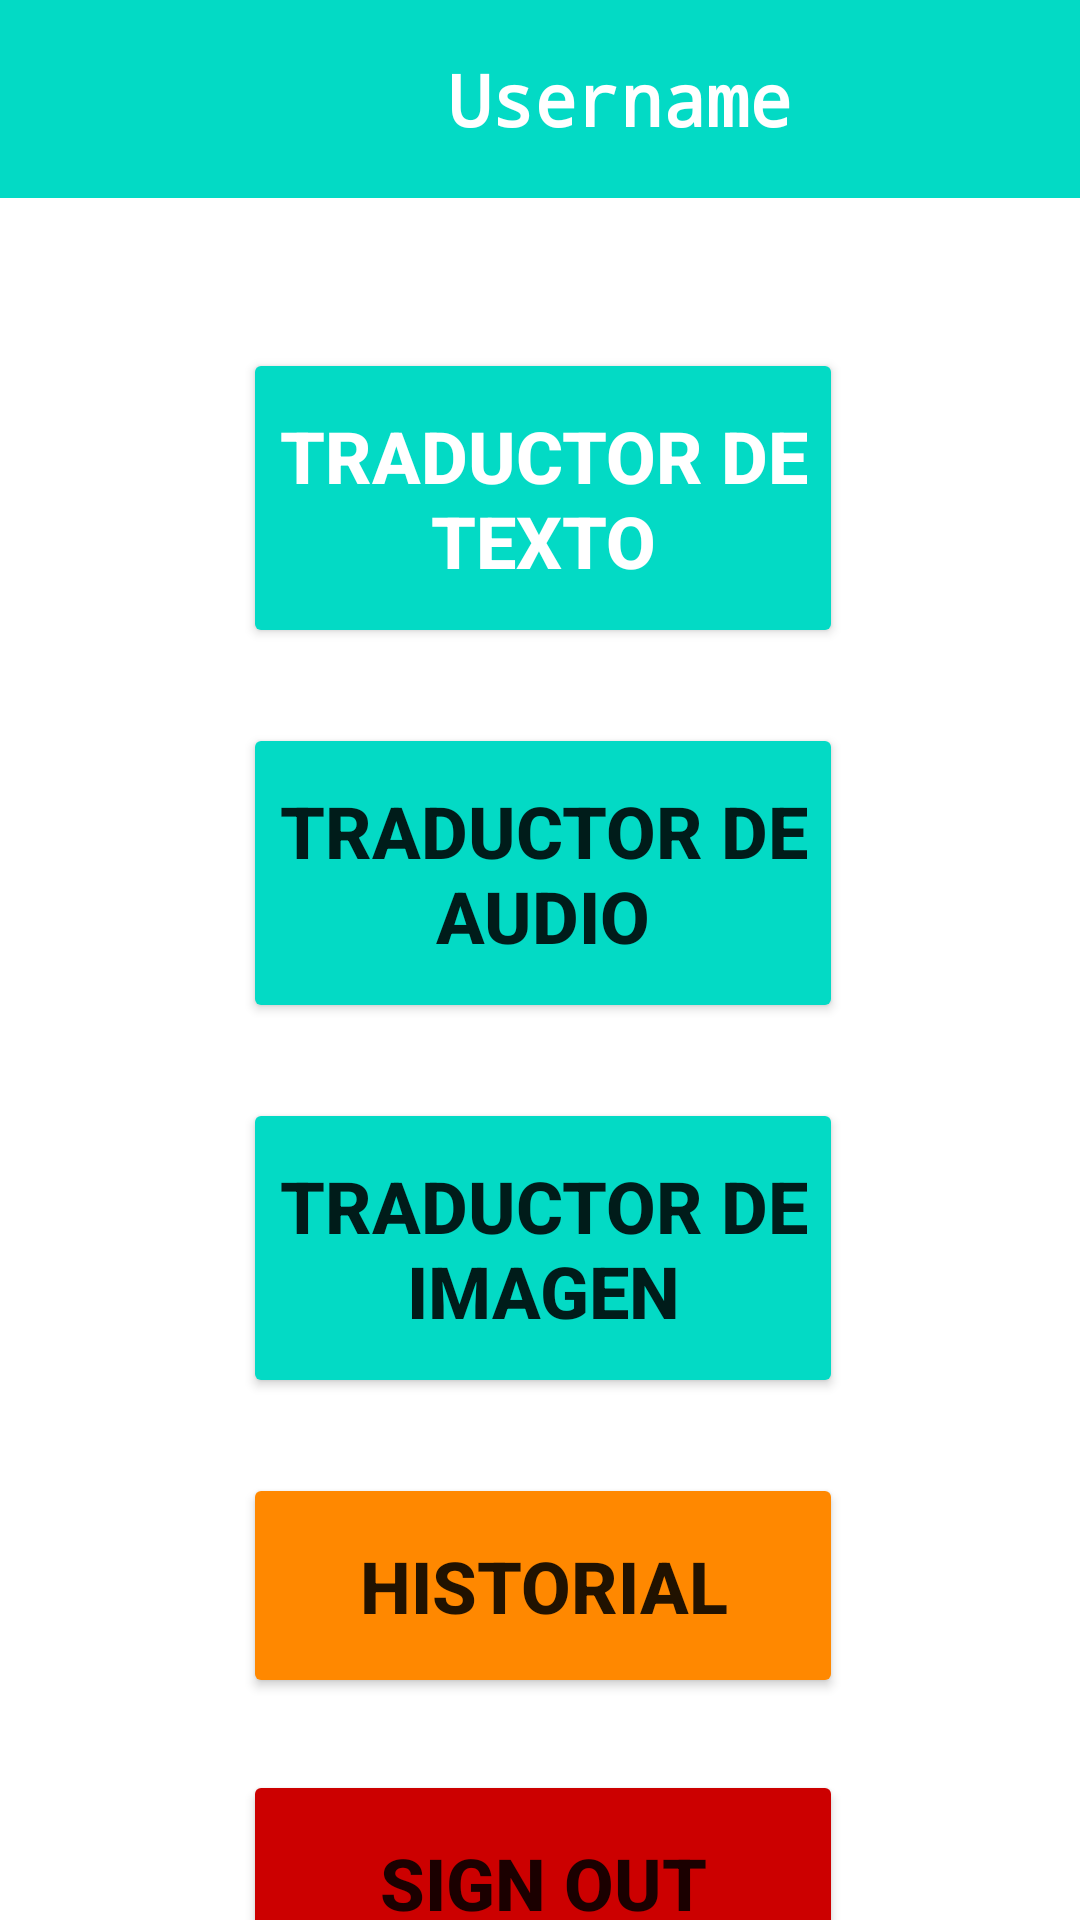

Here is an Android app screen rendered from its layout file. Give the layout XML and the strings, colors and styles it references.
<!-- AndroidManifest.xml: application theme Theme.Lore1 -->
<!-- res/layout/activity_tryit_log.xml -->
<?xml version="1.0" encoding="utf-8"?>
<androidx.constraintlayout.widget.ConstraintLayout xmlns:android="http://schemas.android.com/apk/res/android"
    xmlns:app="http://schemas.android.com/apk/res-auto"
    xmlns:tools="http://schemas.android.com/tools"
    android:layout_width="match_parent"
    android:layout_height="match_parent"
    tools:context=".Tryit_log">

    <Button
        android:id="@+id/tryit_log_signout"
        android:layout_width="200dp"
        android:layout_height="75dp"
        android:layout_marginStart="129dp"
        android:layout_marginTop="124dp"
        android:layout_marginEnd="79dp"
        android:backgroundTint="@android:color/holo_red_dark"
        android:text="SIGN OUT"
        android:textSize="24sp"
        android:textStyle="bold"
        app:layout_constraintEnd_toEndOf="parent"
        app:layout_constraintHorizontal_bias="1.0"
        app:layout_constraintStart_toStartOf="parent"
        app:layout_constraintTop_toBottomOf="@+id/tryit_log_imagen" />

    <Button
        android:id="@+id/tryit_log_historial"
        android:layout_width="200dp"
        android:layout_height="75dp"
        android:layout_marginStart="129dp"
        android:layout_marginTop="25dp"
        android:layout_marginEnd="79dp"
        android:backgroundTint="@android:color/holo_orange_dark"
        android:text="HISTORIAL"
        android:textSize="24sp"
        android:textStyle="bold"
        app:layout_constraintEnd_toEndOf="parent"
        app:layout_constraintHorizontal_bias="1.0"
        app:layout_constraintStart_toStartOf="parent"
        app:layout_constraintTop_toBottomOf="@+id/tryit_log_imagen" />

    <EditText
        android:id="@+id/username"
        android:layout_width="413dp"
        android:layout_height="66dp"
        android:layout_marginStart="30dp"
        android:autofillHints=""
        android:background="@color/teal_200"
        android:ems="10"
        android:fontFamily="monospace"
        android:inputType="textPersonName"
        android:text="       Username"
        android:textAlignment="center"
        android:textColor="@color/white"
        android:textSize="24sp"
        android:textStyle="bold"
        app:layout_constraintEnd_toEndOf="parent"
        app:layout_constraintHorizontal_bias="0.968"
        app:layout_constraintStart_toStartOf="parent"
        app:layout_constraintTop_toTopOf="parent"
        tools:ignore="TextContrastCheck" />

    <Button
        android:id="@+id/tryit_log_texto"
        android:layout_width="200dp"
        android:layout_height="100dp"
        android:layout_marginStart="129dp"
        android:layout_marginTop="50dp"
        android:layout_marginEnd="79dp"
        android:backgroundTint="@color/teal_200"
        android:text="@string/traductor_de_texto"
        android:textColor="#FFFFFF"
        android:textSize="24sp"
        android:textStyle="bold"
        app:layout_constraintEnd_toEndOf="parent"
        app:layout_constraintHorizontal_bias="1.0"
        app:layout_constraintStart_toStartOf="parent"
        app:layout_constraintTop_toBottomOf="@+id/username" />

    <Button
        android:id="@+id/tryit_log_audio"
        android:layout_width="200dp"
        android:layout_height="100dp"
        android:layout_marginStart="129dp"
        android:layout_marginTop="25dp"
        android:layout_marginEnd="79dp"
        android:layout_marginBottom="64dp"
        android:backgroundTint="@color/teal_200"
        android:text="@string/traductor_de_audio"
        android:textSize="24dp"
        android:textStyle="bold"
        app:layout_constraintBottom_toTopOf="@+id/tryit_log_imagen"
        app:layout_constraintEnd_toEndOf="parent"
        app:layout_constraintHorizontal_bias="1.0"
        app:layout_constraintStart_toStartOf="parent"
        app:layout_constraintTop_toBottomOf="@+id/tryit_log_texto" />

    <Button
        android:id="@+id/tryit_log_imagen"
        android:layout_width="200dp"
        android:layout_height="100dp"
        android:layout_marginStart="129dp"
        android:layout_marginTop="25dp"
        android:layout_marginEnd="79dp"
        android:backgroundTint="@color/teal_200"
        android:text="TRADUCTOR DE IMAGEN"
        android:textSize="24sp"
        android:textStyle="bold"
        app:layout_constraintEnd_toEndOf="parent"
        app:layout_constraintHorizontal_bias="1.0"
        app:layout_constraintStart_toStartOf="parent"
        app:layout_constraintTop_toBottomOf="@+id/tryit_log_audio" />

</androidx.constraintlayout.widget.ConstraintLayout>
<!-- resources referenced by this layout -->
<resources>
  <string name="traductor_de_audio">TRADUCTOR DE AUDIO</string>
  <string name="traductor_de_texto">TRADUCTOR DE TEXTO</string>
  <style name="Theme.Lore1" parent="Theme.MaterialComponents.DayNight.NoActionBar">
          
          <item name="colorPrimary">@color/teal_200</item>
          <item name="colorPrimaryVariant">@color/teal_700</item>
          <item name="colorOnPrimary">@color/white</item>
          
          <item name="colorSecondary">@color/teal_200</item>
          <item name="colorSecondaryVariant">@color/teal_700</item>
          <item name="colorOnSecondary">@color/black</item>
          
          <item name="android:statusBarColor" tools:targetApi="l">?attr/colorPrimaryVariant</item>
          
      </style>
  <!-- not gathered from this repository: default colours our renderer supplied (Android Studio template values) -->
  <color name="teal_200">#FF03DAC5</color>
  <color name="teal_700">#FF018786</color>
  <color name="black">#FF000000</color>
  <color name="white">#FFFFFFFF</color>
</resources>
